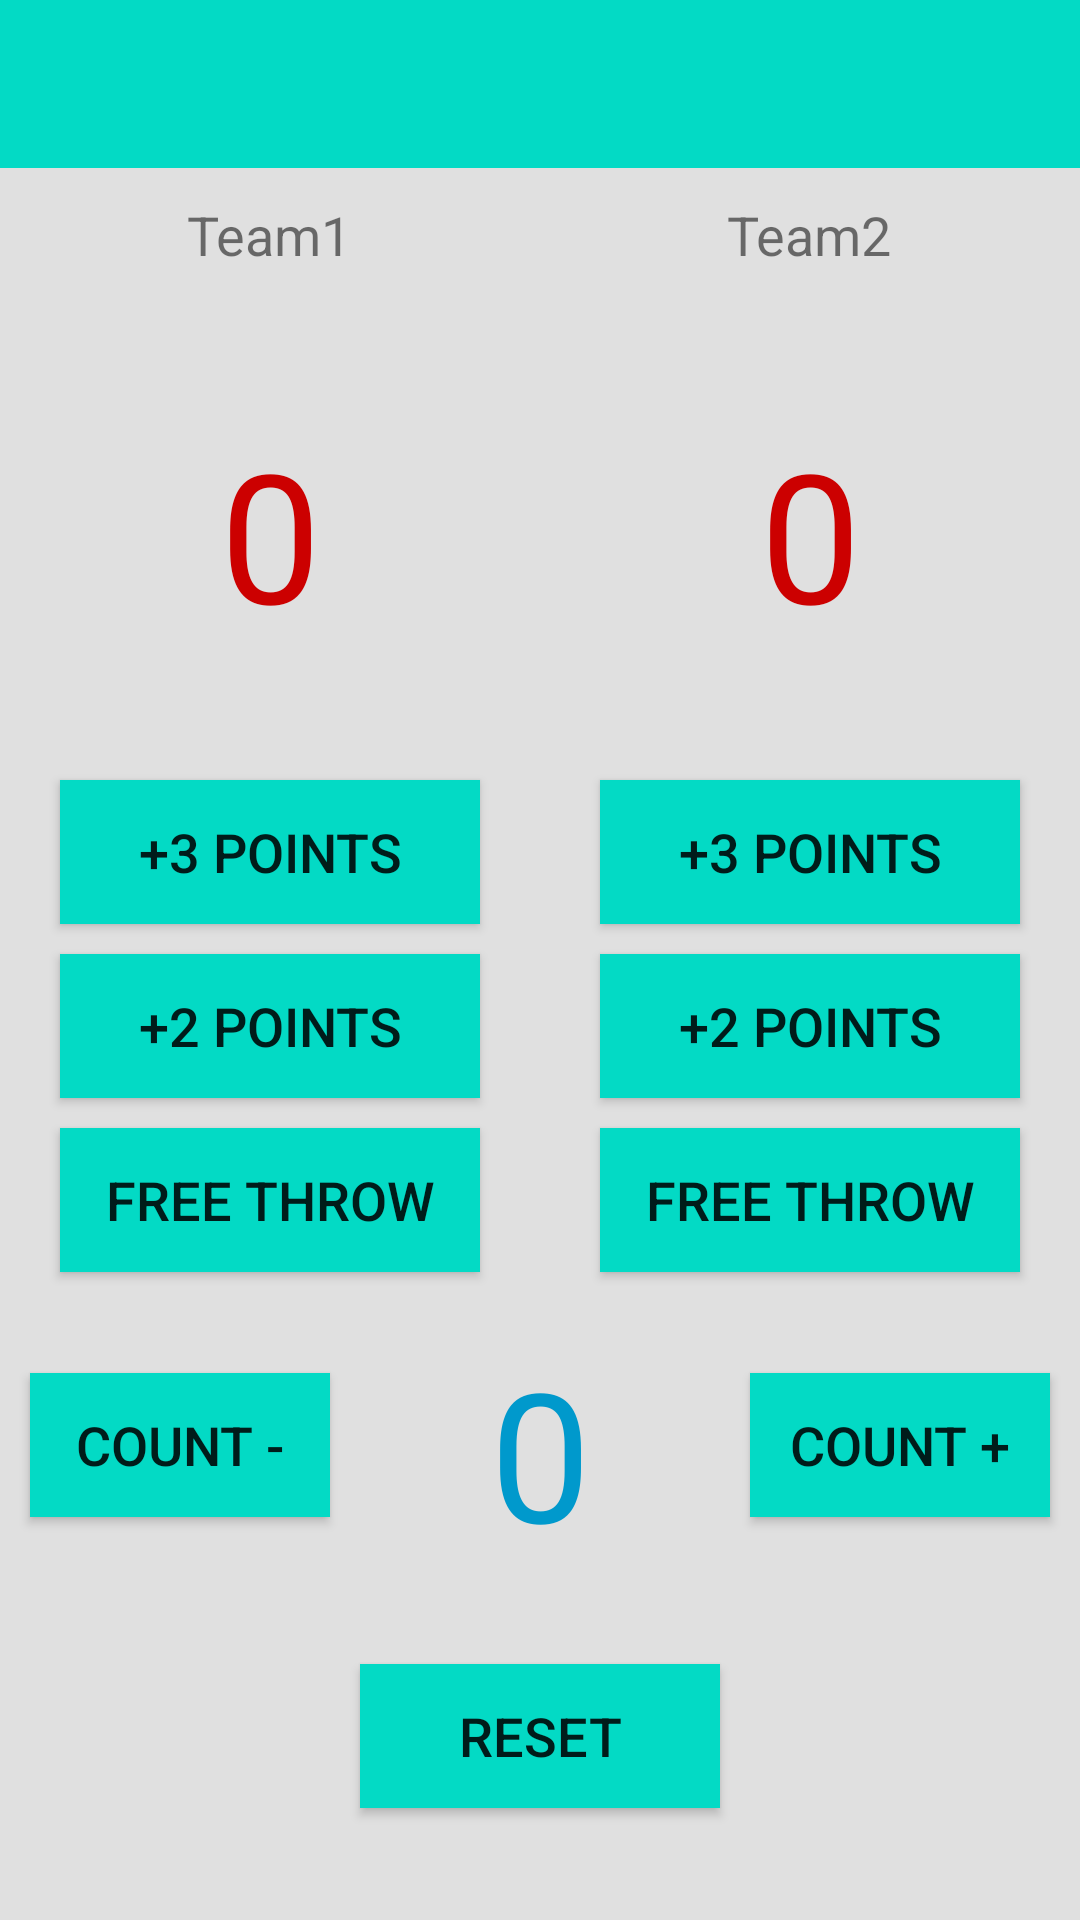

This screen was rendered from an Android layout file. Write that file and the resources it references.
<!-- AndroidManifest.xml: application theme AppTheme -->
<!-- res/layout/activity_score.xml -->
<?xml version="1.0" encoding="utf-8"?>

<LinearLayout xmlns:android="http://schemas.android.com/apk/res/android"
    android:layout_width="fill_parent"
    android:layout_height="fill_parent"
    android:orientation="vertical"
    android:background="@color/material_grey_300"
    android:weightSum="5">

    <include
        layout="@layout/toolbar"
        android:layout_width="match_parent"
        android:layout_height="wrap_content"
        android:layout_alignParentBottom="true"/>

    <LinearLayout
        android:orientation="horizontal"
        android:layout_width="match_parent"
        android:layout_height="match_parent"
        android:layout_weight="1"
        android:weightSum="2">

        <LinearLayout
            android:orientation="vertical"
            android:layout_width="match_parent"
            android:layout_height="match_parent"
            android:layout_weight="1">

            <TextView
                android:layout_width="wrap_content"
                android:layout_height="wrap_content"
                android:text="Team1"
                android:id="@+id/textView2"
                android:gravity="center_vertical"
                android:layout_gravity="center_horizontal"
                android:layout_margin="10dp"
                android:textSize="18sp"
                android:textIsSelectable="false" />

            <TextView
                android:layout_width="fill_parent"
                android:layout_height="fill_parent"
                android:text="0"
                android:layout_weight="1"
                android:layout_margin="10dp"
                android:textColor="@android:color/holo_red_dark"
                android:textSize="60sp"
                android:gravity="center"
                android:id="@+id/tv_team1" />

            <Button
                android:layout_width="140dp"
                android:layout_height="wrap_content"
                android:text="+3 POINTS"
                android:background="@color/colorAccent"
                android:id="@+id/btn_point3"
                android:onClick="OnClickPoint3()"
                android:layout_margin="5dp"
                android:layout_gravity="center_horizontal"
                android:textSize="18sp" />

            <Button
                android:layout_width="140dp"
                android:layout_height="wrap_content"
                android:text="+2 POINTS"
                android:background="@color/colorAccent"
                android:id="@+id/btn_point2"
                android:layout_margin="5dp"
                android:layout_gravity="center_horizontal"
                android:textSize="18sp" />

            <Button
                android:layout_width="140dp"
                android:layout_height="wrap_content"
                android:text="FREE THROW"
                android:background="@color/colorAccent"
                android:id="@+id/btn_point1"
                android:layout_gravity="center_horizontal"
                android:layout_margin="5dp"
                android:textSize="18sp" />
        </LinearLayout>

        <LinearLayout
            android:orientation="vertical"
            android:layout_width="match_parent"
            android:layout_height="match_parent"
            android:layout_weight="1">

            <TextView
                android:layout_width="wrap_content"
                android:layout_height="wrap_content"
                android:text="Team2"
                android:id="@+id/textView5"
                android:layout_gravity="center_horizontal"
                android:layout_margin="10dp"
                android:textSize="18sp" />

            <TextView
                android:layout_width="fill_parent"
                android:layout_height="fill_parent"
                android:text="@string/zero"
                android:id="@+id/tv_team2"
                android:layout_margin="10dp"
                android:layout_weight="1"
                android:gravity="center"
                android:textColor="@android:color/holo_red_dark"
                android:textSize="60sp" />

            <Button
                android:layout_width="140dp"
                android:layout_height="wrap_content"
                android:text="+3 POINTS"
                android:id="@+id/btn_tpoint3"
                android:layout_margin="5dp"
                android:onClick="OnClickTPoint3"
                android:background="@color/colorAccent"
                android:layout_gravity="center_horizontal"
                android:textSize="18sp" />

            <Button
                android:layout_width="140dp"
                android:layout_height="wrap_content"
                android:text="+2 POINTS"
                android:layout_margin="5dp"
                android:id="@+id/btn_tpoint2"
                android:background="@color/colorAccent"
                android:layout_gravity="center_horizontal"
                android:textSize="18sp" />

            <Button
                android:layout_width="140dp"
                android:layout_height="wrap_content"
                android:text="FREE THROW"
                android:id="@+id/btn_tpoint1"
                android:background="@color/colorAccent"
                android:layout_margin="5dp"
                android:layout_gravity="center_horizontal"
                android:textSize="18sp" />

        </LinearLayout>

    </LinearLayout>

    <LinearLayout
        android:orientation="horizontal"
        android:layout_width="match_parent"
        android:layout_height="match_parent"
        android:layout_weight="2"
        android:layout_margin="5dp">

        <Button
            android:layout_width="100dp"
            android:layout_height="wrap_content"
            android:text="COUNT -"
            android:padding="3dp"
            android:id="@+id/btn_countminus"
            android:background="@color/colorAccent"
            android:layout_gravity="center_vertical"
            android:layout_margin="5dp"
            android:textSize="18sp" />

        <TextView
            android:layout_width="fill_parent"
            android:layout_height="fill_parent"
            android:text="@string/zero"
            android:id="@+id/tv_count"
            android:layout_weight="1"
            android:layout_margin="10dp"
            android:textColor="@android:color/holo_blue_dark"
            android:textSize="60sp"
            android:gravity="center" />

        <Button
            android:layout_width="100dp"
            android:layout_height="wrap_content"
            android:text="COUNT +"
            android:padding="3dp"
            android:id="@+id/btn_countplus"
            android:background="@color/colorAccent"
            android:layout_gravity="center_vertical"
            android:layout_margin="5dp"
            android:textSize="18sp" />
    </LinearLayout>

    <LinearLayout
        android:orientation="vertical"
        android:layout_width="match_parent"
        android:layout_height="match_parent"
        android:layout_weight="2"
        android:layout_margin="5dp">

        <Button
            android:layout_width="120dp"
            android:layout_height="wrap_content"
            android:text="RESET"
            android:id="@+id/btn_reset"
            android:gravity="center"
            android:background="@color/colorAccent"
            android:layout_gravity="center"
            android:layout_margin="15dp"
            android:textSize="18sp" />
    </LinearLayout>

</LinearLayout>
<!-- res/layout/toolbar.xml (included above) -->
<?xml version="1.0" encoding="utf-8"?>

<android.support.v7.widget.Toolbar
    xmlns:android="http://schemas.android.com/apk/res/android"
    xmlns:app="http://schemas.android.com/apk/res-auto"
    android:id="@+id/toolbar"
    android:minHeight="?attr/actionBarSize"
    android:background="@color/colorAccent"
    android:layout_width="match_parent"
    android:layout_height="wrap_content"
    app:popupTheme="@style/ThemeOverlay.AppCompat.Light"
    app:theme="@style/ThemeOverlay.AppCompat.Dark.ActionBar"/>
<!-- resources referenced by this layout -->
<resources>
  <string name="zero">0</string>
  <style name="AppTheme" parent="Theme.AppCompat.Light.NoActionBar">
          
      </style>
  <!-- not gathered from this repository: default colours our renderer supplied (Android Studio template values) -->
  <color name="colorAccent">#FF03DAC5</color>
</resources>
